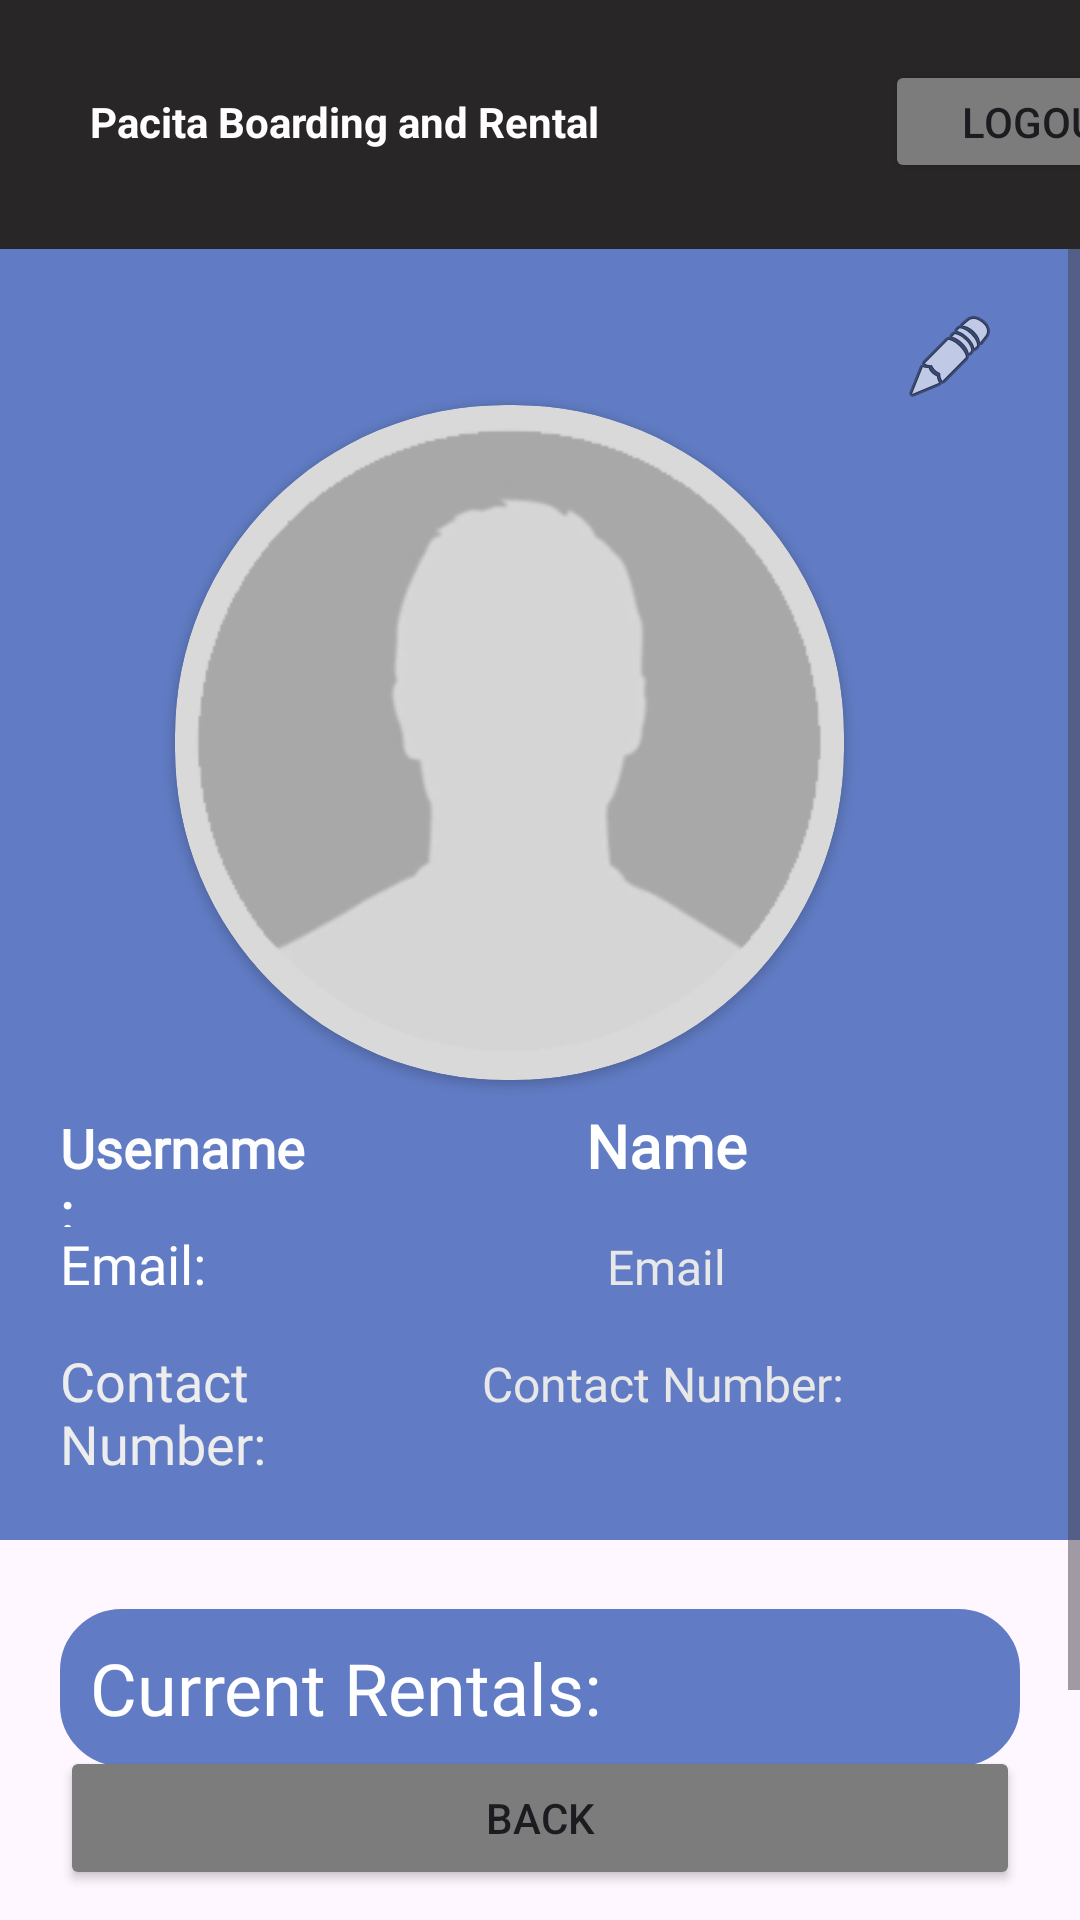

Android layout source for this screen:
<!-- AndroidManifest.xml: application theme Theme.Androidfinalstest -->
<!-- res/layout/activity_profile.xml -->
<?xml version="1.0" encoding="utf-8"?>
<androidx.constraintlayout.widget.ConstraintLayout xmlns:android="http://schemas.android.com/apk/res/android"
    xmlns:app="http://schemas.android.com/apk/res-auto"
    xmlns:tools="http://schemas.android.com/tools"
    android:id="@+id/main"
    android:layout_width="match_parent"
    android:layout_height="match_parent"
    tools:context=".ProfileActivity">

    <LinearLayout
        android:layout_width="match_parent"
        android:layout_height="match_parent"
        android:orientation="vertical"
        app:layout_constraintBottom_toBottomOf="parent"
        app:layout_constraintEnd_toEndOf="parent"
        app:layout_constraintStart_toStartOf="parent"
        app:layout_constraintTop_toTopOf="parent">

        <LinearLayout
            android:id="@+id/linearLayout15"
            android:layout_width="430dp"
            android:layout_height="83dp"
            android:background="#282626"
            android:gravity="start"
            android:orientation="horizontal"
            android:paddingLeft="30dp"
            android:paddingTop="10dp"
            android:paddingRight="30dp"
            android:paddingBottom="10dp"
            tools:ignore="MissingConstraints">


            <TextView
                android:id="@+id/textView"
                android:layout_width="wrap_content"
                android:layout_height="wrap_content"
                android:layout_marginTop="10dp"
                android:layout_weight="1"
                android:paddingRight="15dp"
                android:text="Pacita Boarding and Rental"
                android:textColor="#FFFDFD"
                android:textSize="14sp"
                android:textStyle="bold" />

            <ImageView
                android:id="@+id/mainLogo"
                android:layout_width="50dp"
                android:layout_height="50dp"
                android:layout_marginTop="10dp"
                android:layout_weight="2"
                tools:srcCompat="@tools:sample/avatars" />

            <Button
                android:id="@+id/mainLogoutButton"
                android:layout_width="wrap_content"
                android:layout_height="41dp"
                android:layout_marginLeft="5dp"
                android:layout_marginTop="10dp"
                android:layout_weight="2"
                android:backgroundTint="#7C7C7C"
                android:text="Logout"
                app:cornerRadius="1dp" />
        </LinearLayout>

        <ScrollView
            android:layout_width="match_parent"
            android:layout_height="635dp">

            <LinearLayout
                android:layout_width="match_parent"
                android:layout_height="wrap_content"
                android:orientation="vertical">

                <LinearLayout
                    android:layout_width="match_parent"
                    android:layout_height="match_parent"
                    android:background="#617CC4"
                    android:orientation="vertical"
                    android:padding="20dp">

                    <ImageView
                        android:id="@+id/editProfileImage"
                        android:layout_width="47dp"
                        android:layout_height="wrap_content"
                        android:layout_gravity="end"
                        app:srcCompat="@android:drawable/ic_menu_edit" />

                    <androidx.cardview.widget.CardView
                        android:layout_width="223dp"
                        android:layout_height="match_parent"
                        android:layout_gravity="center"
                        android:layout_marginRight="10dp"
                        app:cardBackgroundColor="#D9D9D9"
                        app:cardCornerRadius="110dp">

                        <ImageView
                            android:id="@+id/userImage"
                            android:layout_width="213dp"
                            android:layout_height="225dp"
                            android:layout_gravity="center"
                            android:cropToPadding="true"
                            android:scaleType="centerCrop"
                            app:srcCompat="@drawable/profile"
                            tools:srcCompat="@drawable/profile" />
                    </androidx.cardview.widget.CardView>

                    <LinearLayout
                        android:layout_width="match_parent"
                        android:layout_height="match_parent"
                        android:orientation="vertical">

                        <LinearLayout
                            android:layout_width="match_parent"
                            android:layout_height="49dp"
                            android:orientation="horizontal">

                            <TextView
                                android:id="@+id/textView39"
                                android:layout_width="wrap_content"
                                android:layout_height="wrap_content"
                                android:layout_weight="1"
                                android:fontFamily="@font/ardent_sans_bold"
                                android:text="Username: "
                                android:textColor="#FDFDFD"
                                android:textSize="18sp"
                                android:textStyle="bold" />

                            <TextView
                                android:id="@+id/nameText"
                                android:layout_width="236dp"
                                android:layout_height="44dp"
                                android:fontFamily="@font/ardent_sans_book"
                                android:gravity="center"
                                android:lineSpacingExtra="25sp"
                                android:text="Name"
                                android:textAlignment="center"
                                android:textColor="#FFFFFF"
                                android:textSize="20sp"
                                android:textStyle="bold" />
                        </LinearLayout>

                        <LinearLayout
                            android:layout_width="match_parent"
                            android:layout_height="39dp"
                            android:orientation="horizontal">

                            <TextView
                                android:id="@+id/textView52"
                                android:layout_width="wrap_content"
                                android:layout_height="wrap_content"
                                android:layout_weight="1"
                                android:fontFamily="@font/ardent_sans_bold"
                                android:text="Email:"
                                android:textColor="#FFFFFF"
                                android:textSize="18sp" />

                            <TextView
                                android:id="@+id/emailText"
                                android:layout_width="236dp"
                                android:layout_height="36dp"
                                android:fontFamily="@font/ardent_sans_bold"
                                android:text="Email"
                                android:textAlignment="center"
                                android:textColor="#E8E8E8"
                                android:textSize="16sp" />
                        </LinearLayout>

                        <LinearLayout
                            android:layout_width="match_parent"
                            android:layout_height="match_parent"
                            android:orientation="horizontal">

                            <TextView
                                android:id="@+id/textView77"
                                android:layout_width="wrap_content"
                                android:layout_height="wrap_content"
                                android:layout_weight="1"
                                android:fontFamily="@font/ardent_sans_bold"
                                android:text="Contact Number:"
                                android:textColor="#EDEDED"
                                android:textSize="18sp" />

                            <TextView
                                android:id="@+id/contactNumTxt"
                                android:layout_width="234dp"
                                android:layout_height="32dp"
                                android:fontFamily="@font/ardent_sans_book"
                                android:text="Contact Number: "
                                android:textAlignment="center"
                                android:textColor="#E8E8E8"
                                android:textSize="16sp" />

                        </LinearLayout>

                    </LinearLayout>
                </LinearLayout>

                <Space
                    android:layout_width="match_parent"
                    android:layout_height="23dp" />

                <TextView
                    android:id="@+id/textView25"
                    android:layout_width="match_parent"
                    android:layout_height="wrap_content"
                    android:layout_marginLeft="20dp"
                    android:layout_marginRight="20dp"
                    android:background="@drawable/border_white_bg"
                    android:backgroundTint="#617CC4"
                    android:fontFamily="@font/ardent_sans_regular"
                    android:lineSpacingExtra="10sp"
                    android:text="Current Rentals:"
                    android:textAllCaps="false"
                    android:textColor="#FFFFFF"
                    android:textSize="24sp"
                    android:typeface="normal" />

                <Space
                    android:layout_width="match_parent"
                    android:layout_height="19dp" />

                <HorizontalScrollView
                    android:layout_width="match_parent"
                    android:layout_height="315dp"
                    android:layout_gravity="center"
                    android:layout_marginLeft="20dp"
                    android:layout_marginRight="20dp">

                    <LinearLayout
                        android:id="@+id/rentedList"
                        android:layout_width="wrap_content"
                        android:layout_height="match_parent"
                        android:orientation="horizontal" />
                </HorizontalScrollView>

            </LinearLayout>
        </ScrollView>

    </LinearLayout>

    <Button
        android:id="@+id/backButton"
        android:layout_width="match_parent"
        android:layout_height="wrap_content"
        android:layout_marginStart="20dp"
        android:layout_marginEnd="20dp"
        android:layout_marginBottom="10dp"
        android:backgroundTint="#7C7C7C"
        android:text="Back"
        app:cornerRadius="5dp"
        app:layout_constraintBottom_toBottomOf="parent"
        app:layout_constraintEnd_toEndOf="parent"
        app:layout_constraintStart_toStartOf="parent" />

</androidx.constraintlayout.widget.ConstraintLayout>
<!-- resources referenced by this layout -->
<resources>
  <!-- drawable border_white_bg (drawable) -->
  <?xml version="1.0" encoding="utf-8"?>
  <shape xmlns:android="http://schemas.android.com/apk/res/android" android:shape="rectangle">
      <corners android:radius="20dp"/>
      <padding android:left="10dp" android:right="10dp" android:top="10dp" android:bottom="10dp"/>
      <stroke android:width="1dp" android:color="#CCCCCC"/>
      <solid android:color="@color/white"/>
  </shape>
  <!-- drawable profile: png bitmap (drawable, 12800 bytes) -->
  <style name="Theme.Androidfinalstest" parent="Base.Theme.Androidfinalstest" />
  <style name="Base.Theme.Androidfinalstest" parent="Theme.Material3.DayNight.NoActionBar">
          
          
      </style>
  <!-- not gathered from this repository: default colours our renderer supplied (Android Studio template values) -->
  <color name="white">#FFFFFFFF</color>
</resources>
